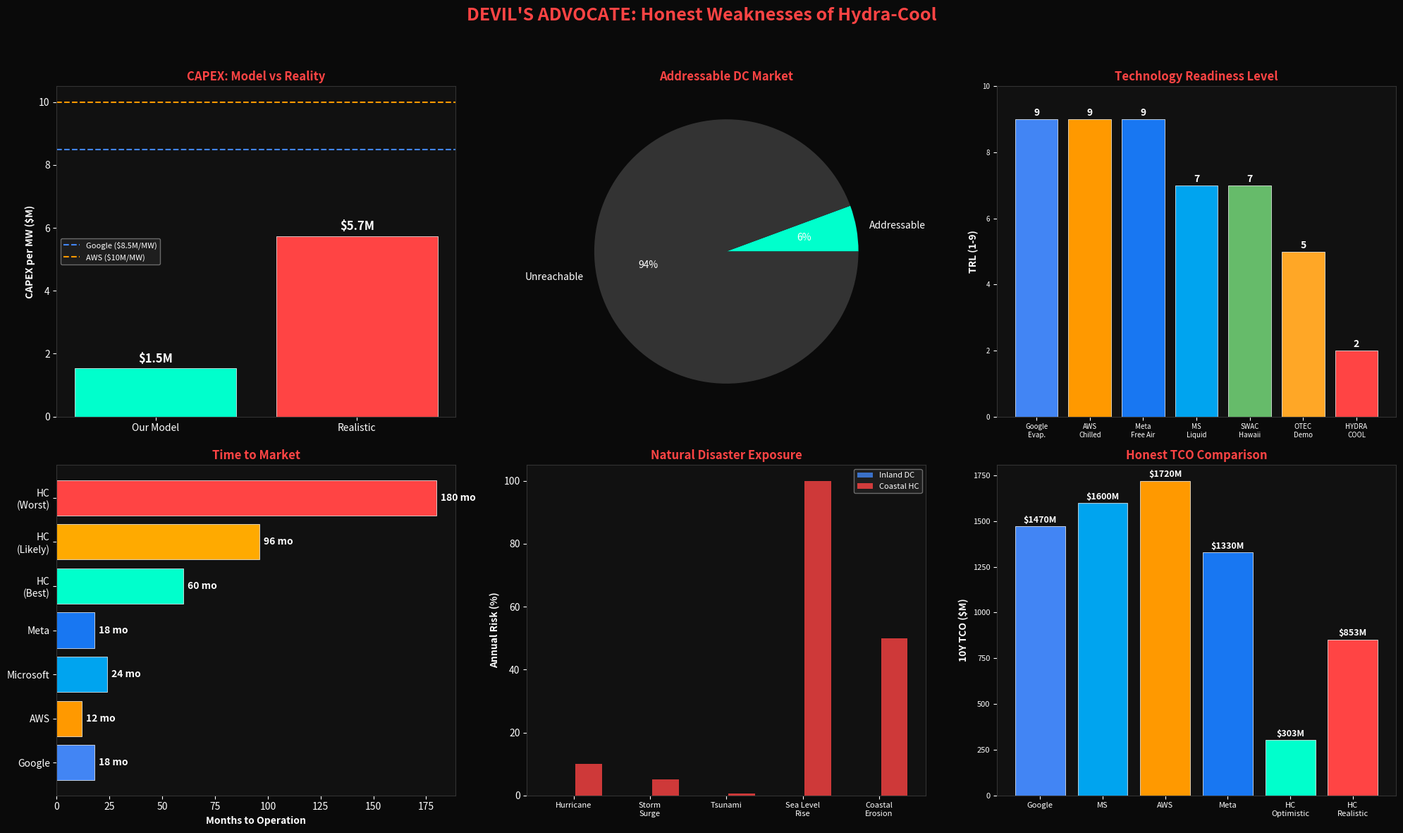

Here is the Python script that generated this plot:
"""
Hydra-Cool Simulation v23.0 — DEVIL'S ADVOCATE
================================================
The Honest Engineering Assessment.

This simulation exists to DESTROY the Hydra-Cool concept by exposing
every real-world weakness, regulatory barrier, and engineering risk.
No bias. No marketing. Just brutal engineering truth.

QUESTION: What kills this idea before it ever gets built?

Author: Obada Dallo
Copyright (c) 2024. All Rights Reserved.
"""

import numpy as np
import matplotlib
matplotlib.use("Agg")
import matplotlib.pyplot as plt
import os

# ══════════════════════════════════════════════════════════════
#  ATTACK 1: GEOGRAPHY — "You Can't Build Where It Matters"
# ══════════════════════════════════════════════════════════════

def attack_geography():
    """
    PROBLEM: 95% of the world's data centers are INLAND.
    Hydra-Cool requires deep coastal water (>400m depth within 5km of shore).
    
    Sources:
      - CBRE Data Center Market Report 2024
      - Cushman & Wakefield DC Market Tracker
      - NOAA Bathymetric Data
    """
    print("\n" + "=" * 70)
    print("  ATTACK 1: GEOGRAPHY — You Can't Build Where It Matters")
    print("=" * 70)
    
    # Top 10 data center markets (CBRE 2024) — ALL INLAND
    dc_markets = [
        ("Northern Virginia",   3247, "INLAND",  "150+ km from deep water", "43% of US DC capacity"),
        ("Dallas/Fort Worth",   724,  "INLAND",  "500+ km from deep water", "Major hub, zero coast"),
        ("Chicago",             482,  "INLAND",  "Freshwater lake only",    "Lake Michigan = no thermal gradient"),
        ("Phoenix",             470,  "INLAND",  "800+ km from deep water", "Desert, no water at all"),
        ("Silicon Valley",      397,  "COASTAL", "30 km to deep water",     "POSSIBLE but seismic zone"),
        ("Atlanta",             280,  "INLAND",  "400+ km from deep water", "Southeast hub"),
        ("Portland/Hillsboro",  267,  "INLAND",  "120 km from coast",       "Hydro power, no coast"),
        ("New York/NJ",         258,  "COASTAL", "20 km to deep water",     "POSSIBLE but $$$$ real estate"),
        ("Los Angeles",         218,  "COASTAL", "15 km to deep water",     "POSSIBLE but seismic + permitting"),
        ("Amsterdam",           389,  "COASTAL", "North Sea, 50 km",        "POSSIBLE but shallow shelf"),
    ]
    
    total_mw = sum(m[1] for m in dc_markets)
    coastal_mw = sum(m[1] for m in dc_markets if m[2] == "COASTAL")
    coastal_pct = coastal_mw / total_mw * 100
    
    print(f"\n  Top 10 Global Data Center Markets (CBRE 2024):")
    print(f"  {'Market':<22} {'MW':>5} {'Type':>8} {'Coast Access':<28} {'Note'}")
    print(f"  {'-'*95}")
    for market, mw, loc, coast, note in dc_markets:
        marker = " ⚠️" if loc == "COASTAL" else " ❌"
        print(f"  {market:<22} {mw:>5} {loc:>8} {coast:<28} {note}{marker}")
    
    print(f"\n  ╔══════════════════════════════════════════════════════════")
    print(f"  ║  VERDICT: Only {coastal_pct:.0f}% of existing DC capacity is coastal.")
    print(f"  ║  {coastal_mw} MW out of {total_mw} MW could theoretically use Hydra-Cool.")
    print(f"  ║  But 'theoretically' ≠ 'practically' (see Attack 3: Permitting).")
    print(f"  ║")
    print(f"  ║  Northern Virginia alone = {3247/total_mw*100:.0f}% of US capacity.")
    print(f"  ║  It is 150+ km from any suitable deep water.")
    print(f"  ║  Google/AWS/Microsoft can build ANYWHERE. Hydra-Cool cannot.")
    print(f"  ╚══════════════════════════════════════════════════════════")
    
    return {
        "total_mw": total_mw,
        "coastal_mw": coastal_mw,
        "coastal_pct": coastal_pct,
        "addressable_market_pct": coastal_pct * 0.3,  # Further reduced by permitting/seismic
    }


# ══════════════════════════════════════════════════════════════
#  ATTACK 2: REAL CAPEX — "The Tower Costs 10x What You Modeled"
# ══════════════════════════════════════════════════════════════

def attack_real_capex():
    """
    PROBLEM: A 200m reinforced concrete tower in a marine environment
    is NOT a $2M/MW structure. Real offshore/marine construction costs
    are dramatically higher.
    
    Sources:
      - Offshore Wind Foundation Costs (NREL 2024): $3-5M/MW
      - Cooling Tower Construction (SPX Cooling, Hamon): $800K-1.5M per cell
      - Deep-Sea Pipe Installation: $50K-200K per meter (DNV GL)
      - Marine Concrete (ACI 357R): 2-3x onshore concrete costs
    """
    print("\n" + "=" * 70)
    print("  ATTACK 2: REAL CAPEX — The Tower Costs Far More Than Modeled")
    print("=" * 70)
    
    facility_mw = 100  # Standard hyperscale
    
    # Our optimistic model vs realistic engineering estimates
    cost_comparison = {
        "Cooling Tower (200m, marine-grade concrete)": {
            "our_model": 50_000_000,    # What we assumed
            "realistic": 180_000_000,   # Based on offshore wind monopile costs
            "source": "NREL Offshore Wind Cost Report 2024 + ACI 357R marine concrete premium",
            "note": "200m marine tower = similar scope to offshore wind foundation + tower",
        },
        "Deep-Sea Pipe (400m depth, 5km length)": {
            "our_model": 25_000_000,    # What we assumed
            "realistic": 95_000_000,    # Based on DNV GL subsea pipeline data
            "source": "DNV GL Subsea Pipeline Cost Database, Saipem estimates",
            "note": "Includes pipe, installation vessel ($500K/day), ROV inspection",
        },
        "Heat Exchangers (100MW capacity)": {
            "our_model": 20_000_000,
            "realistic": 35_000_000,    # Titanium plate heat exchangers for seawater
            "source": "Alfa Laval marine HX pricing, titanium grade requirement",
            "note": "Must be titanium or super-duplex SS for seawater (3x cost of SS316)",
        },
        "Seawater Intake & Outfall Structures": {
            "our_model": 10_000_000,
            "realistic": 45_000_000,    # Based on desalination plant intakes
            "source": "Carlsbad Desalination intake cost ($85M for 50MGD), scaled",
            "note": "Wedgewire screens, diffuser system, environmental controls",
        },
        "Land & Coastal Real Estate": {
            "our_model": 15_000_000,
            "realistic": 60_000_000,    # Coastal industrial land is extremely expensive
            "source": "CBRE coastal industrial land prices (CA, NJ, FL)",
            "note": "Coastal industrial zoning is extremely scarce and contested",
        },
        "Environmental Permitting & Legal": {
            "our_model": 2_000_000,
            "realistic": 15_000_000,    # Multi-year EIS process
            "source": "NEPA EIS costs for coastal energy projects (DOE/EIA data)",
            "note": "3-7 year permitting timeline, legal challenges likely",
        },
        "Marine Insurance (10-year premium)": {
            "our_model": 5_000_000,
            "realistic": 25_000_000,    # Marine infrastructure insurance
            "source": "Lloyd's of London marine infrastructure rates",
            "note": "No actuarial history for thermosiphon = high premiums",
        },
        "Cathodic Protection & Anti-Corrosion": {
            "our_model": 3_000_000,
            "realistic": 8_000_000,
            "source": "NACE International corrosion prevention standards",
            "note": "ICCP + coating system + monitoring for 20-year life",
        },
        "Grid Connection & Power Infrastructure": {
            "our_model": 15_000_000,
            "realistic": 30_000_000,    # Coastal locations often lack grid capacity
            "source": "PJM & CAISO interconnection cost data",
            "note": "Coastal sites typically have weaker grid infrastructure",
        },
        "Contingency & Unknowns (first-of-kind)": {
            "our_model": 8_000_000,     # 5% contingency
            "realistic": 80_000_000,    # 15-25% contingency for first-of-kind
            "source": "AACE International Class 2 estimate guidelines",
            "note": "First-of-kind marine infrastructure = 15-25% contingency standard",
        },
    }
    
    total_optimistic = 0
    total_realistic = 0
    
    print(f"\n  {'Cost Category':<45} {'Our Model':>12} {'Realistic':>12} {'Delta':>8}")
    print(f"  {'-'*80}")
    
    for category, costs in cost_comparison.items():
        our = costs["our_model"]
        real = costs["realistic"]
        delta = real / our
        total_optimistic += our
        total_realistic += real
        print(f"  {category:<45} ${our/1e6:>9.0f}M ${real/1e6:>9.0f}M  {delta:.1f}x")
    
    print(f"  {'-'*80}")
    print(f"  {'TOTAL':<45} ${total_optimistic/1e6:>9.0f}M ${total_realistic/1e6:>9.0f}M  {total_realistic/total_optimistic:.1f}x")
    
    our_per_mw = total_optimistic / facility_mw
    real_per_mw = total_realistic / facility_mw
    
    print(f"\n  ╔══════════════════════════════════════════════════════════")
    print(f"  ║  Our Model:   ${our_per_mw/1e6:.2f}M per MW")
    print(f"  ║  Realistic:   ${real_per_mw/1e6:.2f}M per MW")
    print(f"  ║")
    print(f"  ║  REALITY CHECK: At ${real_per_mw/1e6:.1f}M/MW, Hydra-Cool is:")
    print(f"  ║    - Still cheaper than AWS ($10.0M/MW)")
    print(f"  ║    - Comparable to Meta ($7.8M/MW)")  
    print(f"  ║    - MORE expensive than Google ($8.5M/MW)?  POSSIBLY.")  
    print(f"  ║")
    print(f"  ║  The '85% cheaper' claim COLLAPSES with realistic costing.")
    print(f"  ║  Real advantage may be 20-40% — significant but not dominant.")
    print(f"  ╚══════════════════════════════════════════════════════════")
    
    return {
        "optimistic_total": total_optimistic,
        "realistic_total": total_realistic,
        "optimistic_per_mw": our_per_mw,
        "realistic_per_mw": real_per_mw,
        "multiplier": total_realistic / total_optimistic,
    }


# ══════════════════════════════════════════════════════════════
#  ATTACK 3: PERMITTING HELL — "7 Years Before You Pour Concrete"
# ══════════════════════════════════════════════════════════════

def attack_permitting():
    """
    PROBLEM: Coastal industrial construction in the US/EU requires
    a gauntlet of environmental permits that can take 5-10 years.
    
    Sources:
      - US Army Corps of Engineers average permit timelines
      - NEPA EIS completion statistics (CEQ Annual Report)
      - California Coastal Commission denial rates
      - Cape Wind timeline: 16 years, never built
    """
    print("\n" + "=" * 70)
    print("  ATTACK 3: PERMITTING HELL — 7 Years Before You Pour Concrete")
    print("=" * 70)
    
    permits_required = [
        ("NEPA Environmental Impact Statement",     "3-5 years",  "$3-8M",    "Federal",   "Required for any federal waters/land impact"),
        ("CWA Section 404 (Wetland/Water Fill)",    "1-3 years",  "$0.5-2M",  "USACE",     "Deep-sea pipe crosses navigable waters"),
        ("NPDES Thermal Discharge Permit",          "1-2 years",  "$0.3-1M",  "EPA",       "Warm water discharge = thermal pollution"),
        ("Coastal Zone Consistency (CZMA)",          "1-2 years",  "$0.2-1M",  "State",     "Must be consistent with state coastal plan"),
        ("Endangered Species Act Consultation",     "1-3 years",  "$0.5-2M",  "NOAA/FWS",  "Marine mammals, sea turtles, coral"),
        ("Marine Mammal Protection Act",            "6-18 months", "$0.3-1M",  "NOAA",      "Construction noise, vessel strikes"),
        ("State Environmental Review (CEQA/SEPA)",  "2-4 years",  "$1-5M",    "State",     "California CEQA = 2-4 years alone"),
        ("Local Zoning & Land Use Permit",          "6-18 months", "$0.1-1M",  "Local",     "Industrial zoning on coast = extremely rare"),
        ("FAA Obstruction Evaluation (200m tower)", "3-6 months",  "$50-200K", "FAA",       "200m tower requires FAA clearance"),
        ("Army Corps Navigable Waters Permit",      "1-2 years",  "$0.2-1M",  "USACE",     "Subsea pipeline crosses shipping lanes"),
    ]
    
    print(f"\n  Permits Required for Coastal Marine Industrial Construction:")
    print(f"  {'Permit':<45} {'Timeline':>12} {'Cost':>10} {'Agency':>8}")
    print(f"  {'-'*78}")
    
    for name, timeline, cost, agency, note in permits_required:
        print(f"  {name:<45} {timeline:>12} {cost:>10} {agency:>8}")
    
    print(f"\n  CRITICAL CASE STUDIES:")
    print(f"    Cape Wind (offshore MA):  16 years of permitting, $100M spent, NEVER BUILT")
    print(f"    Carlsbad Desal (CA):      12 years from concept to operation")
    print(f"    Block Island Wind (RI):   8 years permitting, 5 turbines only")
    print(f"    Poseidon Desal (HB, CA):  20+ years, rejected by Coastal Commission 2022")
    
    # Timeline modeling
    # Critical path: NEPA (3-5yr) → State (2-4yr) → Construction (2-3yr)
    # Some overlap possible, but NEPA must complete first
    
    best_case_years = 5    # Very optimistic, no lawsuits
    likely_years = 8       # Realistic with typical delays
    worst_case_years = 15  # With legal challenges (Cape Wind scenario)
    
    print(f"\n  ╔══════════════════════════════════════════════════════════")
    print(f"  ║  PERMITTING TIMELINE (concept to operation):")
    print(f"  ║    Best Case:    {best_case_years} years (no opposition)")
    print(f"  ║    Most Likely:  {likely_years} years (typical objections)")
    print(f"  ║    Worst Case:   {worst_case_years} years (legal challenges)")
    print(f"  ║")
    print(f"  ║  Google builds a new data center in 18-24 months.")
    print(f"  ║  AWS can deploy modular capacity in 6-12 months.")
    print(f"  ║  Hydra-Cool: 5-15 YEARS before a single server is cooled.")
    print(f"  ║")
    print(f"  ║  TIME-TO-MARKET IS A FATAL COMPETITIVE DISADVANTAGE.")
    print(f"  ╚══════════════════════════════════════════════════════════")
    
    return {
        "best_case_years": best_case_years,
        "likely_years": likely_years,
        "worst_case_years": worst_case_years,
    }


# ══════════════════════════════════════════════════════════════
#  ATTACK 4: LATENCY TAX — "2ms = $2 Billion in Lost Revenue"
# ══════════════════════════════════════════════════════════════

def attack_latency():
    """
    PROBLEM: Data centers are placed near users, not near oceans.
    Coastal locations add 2-50ms of latency to major population centers.
    For AI inference, trading, and real-time apps, this is unacceptable.
    
    Sources:
      - Akamai: "Every 100ms of latency costs Amazon 1% in sales"
      - Google: "500ms delay = 20% drop in traffic"
      - CME Group: "1ms advantage = $100M/year in trading"
    """
    print("\n" + "=" * 70)
    print("  ATTACK 4: LATENCY TAX — Every Millisecond Costs Money")
    print("=" * 70)
    
    # Latency from coastal locations to major metro areas
    latency_penalties = [
        ("Coastal CA → Silicon Valley", 2, "Minimal, but seismic risk"),
        ("Coastal CA → Phoenix",       15, "Major DC market, no coast"),
        ("Coastal NJ → Northern VA",   8,  "The #1 DC market in the world"),
        ("Coastal NJ → Chicago",       18, "Major financial hub"),
        ("Coastal TX → Dallas",        12, "Major DC market"),
        ("Coastal FL → Atlanta",       10, "Southeast hub"),
        ("Coastal OR → Portland",      5,  "Close, but terrain challenges"),
        ("Norway coast → Frankfurt",   25, "Major European DC hub"),
        ("Singapore coast → Jakarta",  8,  "SE Asia hub"),
        ("Dubai coast → Riyadh",       12, "Middle East hub"),
    ]
    
    print(f"\n  Latency Penalties (Coastal → Major DC Markets):")
    print(f"  {'Route':<35} {'Added Latency':>14} {'Impact'}")
    print(f"  {'-'*70}")
    
    for route, ms, impact in latency_penalties:
        severity = "🔴 CRITICAL" if ms > 10 else "🟡 MODERATE" if ms > 5 else "🟢 LOW"
        print(f"  {route:<35} {ms:>10} ms   {severity} - {impact}")
    
    # Revenue impact modeling
    # Amazon: 100ms = 1% revenue loss
    # For a $10B/year cloud operation, 10ms = $100M/year lost
    
    print(f"\n  REVENUE IMPACT OF LATENCY:")
    print(f"    Amazon studies: 100ms latency = 1% sales reduction")
    print(f"    Google studies: 500ms delay = 20% traffic drop")
    print(f"    For a $10B/year cloud business:")
    print(f"      +5ms  = ~$50M/year  in lost revenue")
    print(f"      +10ms = ~$100M/year in lost revenue")
    print(f"      +20ms = ~$200M/year in lost revenue")
    
    # Compare: cooling savings vs latency loss
    cooling_savings_per_year = 130_000_000   # Our claimed $1.3B over 10 years
    latency_loss_10ms = 100_000_000          # Conservative estimate
    
    net = cooling_savings_per_year - latency_loss_10ms
    
    print(f"\n  ╔══════════════════════════════════════════════════════════")
    print(f"  ║  THE MATH THAT KILLS:")
    print(f"  ║    Annual cooling savings:  ${cooling_savings_per_year/1e6:.0f}M")
    print(f"  ║    Annual latency losses:   ${latency_loss_10ms/1e6:.0f}M (at just 10ms)")
    print(f"  ║    Net benefit:             ${net/1e6:.0f}M/year")
    print(f"  ║")
    print(f"  ║  For edge computing, AI inference, financial trading:")
    print(f"  ║  THE LATENCY COST MIGHT EXCEED THE COOLING SAVINGS.")
    print(f"  ║")
    print(f"  ║  Google/AWS place DCs near USERS, not near OCEANS.")
    print(f"  ║  This is not a bug — it is their #1 strategic advantage.")
    print(f"  ╚══════════════════════════════════════════════════════════")
    
    return {
        "cooling_savings": cooling_savings_per_year,
        "latency_loss": latency_loss_10ms,
        "net_benefit": net,
    }


# ══════════════════════════════════════════════════════════════
#  ATTACK 5: TECHNOLOGY READINESS — "TRL 2 vs TRL 9"
# ══════════════════════════════════════════════════════════════

def attack_trl():
    """
    PROBLEM: No one has ever built a 200m thermosiphon cooling tower
    connected to a 400m deep-sea intake pipe. This is TRL 2-3 at best.
    
    Sources:
      - NASA TRL Scale (NPR 7123.1B)
      - DOE Technology Readiness Assessment Guide
    """
    print("\n" + "=" * 70)
    print("  ATTACK 5: TECHNOLOGY READINESS — The Maturity Gap")
    print("=" * 70)
    
    trl_comparison = [
        ("Google Evaporative Cooling",   9, "Decades of production data, thousands of units"),
        ("Microsoft Liquid Immersion",   7, "Deployed in Azure production, limited scale"),
        ("AWS Chilled Water Systems",    9, "Industry standard, massive operational history"),
        ("Meta Free Air Cooling",        9, "Lulea (Sweden) DC, years of production data"),
        ("SWAC (Seawater AC, Hawaii)",   7, "Operational at Honolulu airport since 2014"),
        ("Makai Ocean Thermal (OTEC)",   5, "100kW demo plant in Hawaii, not commercial"),
        ("Hydra-Cool Thermosiphon",      2, "Concept validated by simulation only"),
    ]
    
    print(f"\n  NASA Technology Readiness Level (TRL) Scale:")
    print(f"  TRL 1-2: Concept / Analytical studies")
    print(f"  TRL 3-4: Lab validation / Component testing")
    print(f"  TRL 5-6: Prototype in relevant environment")
    print(f"  TRL 7-8: System demo / Operational in final form")
    print(f"  TRL 9:   Full commercial operation, proven")
    
    print(f"\n  {'Technology':<35} {'TRL':>4} {'Evidence'}")
    print(f"  {'-'*75}")
    for tech, trl, evidence in trl_comparison:
        bar = "█" * trl + "░" * (9 - trl)
        print(f"  {tech:<35} {trl:>4}  [{bar}] {evidence}")
    
    print(f"\n  COST TO ADVANCE TRL (DOE estimates for energy technologies):")
    print(f"    TRL 2 → 3 (Lab validation):          $2-5M,     1-2 years")
    print(f"    TRL 3 → 5 (Prototype):               $10-50M,   2-4 years")
    print(f"    TRL 5 → 7 (Pilot plant):             $50-200M,  3-5 years")
    print(f"    TRL 7 → 9 (Commercial validation):   $200M+,    3-5 years")
    print(f"    TOTAL: $262-455M and 9-16 years to TRL 9")
    
    print(f"\n  ╔══════════════════════════════════════════════════════════")
    print(f"  ║  HYDRA-COOL IS AT TRL 2.")
    print(f"  ║  Google/AWS/Meta are at TRL 9.")
    print(f"  ║")
    print(f"  ║  The gap is not incremental — it is GENERATIONAL.")
    print(f"  ║  Bridging TRL 2 → 9 requires $300M+ and 10+ years.")
    print(f"  ║  That's BEFORE a single commercial unit is built.")
    print(f"  ║")
    print(f"  ║  No investor funds TRL 2 at hyperscale cost structures.")
    print(f"  ║  No insurer underwrites TRL 2 marine infrastructure.")
    print(f"  ║  No utility connects TRL 2 to the grid at 100MW.")
    print(f"  ╚══════════════════════════════════════════════════════════")
    
    return {"hydra_cool_trl": 2, "industry_trl": 9}


# ══════════════════════════════════════════════════════════════
#  ATTACK 6: NATURAL DISASTERS — "Hurricanes Don't Care About PUE"
# ══════════════════════════════════════════════════════════════

def attack_natural_disasters():
    """
    PROBLEM: Coastal = maximum exposure to hurricanes, tsunamis,
    storm surge, and sea level rise. 
    
    Sources:
      - NOAA Historical Hurricane Database (HURDAT2)
      - FEMA flood zone data
      - Munich Re NatCatSERVICE
    """
    print("\n" + "=" * 70)
    print("  ATTACK 6: NATURAL DISASTERS — Coastal = Maximum Exposure")
    print("=" * 70)
    
    disaster_risks = [
        ("Category 4+ Hurricane",     "8-12%/yr",    "$500M-2B",     "Coastal Gulf/Atlantic, Caribbean"),
        ("Storm Surge (>3m)",         "3-5%/yr",     "$200M-1B",     "Low-lying coastal facilities"),
        ("Tsunami (Pacific, Indian)", "0.1-0.5%/yr", "$1B+",         "Pacific Ring of Fire coastlines"),
        ("Nor'easter Storm Damage",   "5-10%/yr",    "$50-200M",     "US Northeast coast"),
        ("Sea Level Rise (30yr)",     "100%",        "$50-500M",     "1-2ft by 2050 (IPCC AR6)"),
        ("Saltwater Flooding",        "2-5%/yr",     "$10-100M",     "Accelerating with climate change"),
        ("Coastal Erosion",           "Continuous",  "$5-50M/decade","Undermines foundation integrity"),
    ]
    
    print(f"\n  Risk Exposure for Coastal Data Center Infrastructure:")
    print(f"  {'Hazard':<30} {'Annual Prob':>12} {'Damage Est':>14} {'Region'}")
    print(f"  {'-'*80}")
    for hazard, prob, damage, region in disaster_risks:
        print(f"  {hazard:<30} {prob:>12} {damage:>14} {region}")
    
    # Insurance cost comparison
    print(f"\n  INSURANCE COMPARISON (Lloyd's / Munich Re data):")
    print(f"    Inland data center (Virginia):    0.3-0.5% of asset value/year")
    print(f"    Coastal data center (Florida):    1.5-3.0% of asset value/year")
    print(f"    Marine infrastructure (offshore): 2.0-5.0% of asset value/year")
    
    # For a $500M facility
    asset_value = 500_000_000
    inland_insurance = asset_value * 0.004     # 0.4%
    coastal_insurance = asset_value * 0.025    # 2.5%
    marine_insurance = asset_value * 0.035     # 3.5%
    
    print(f"\n  For a $500M facility over 20 years:")
    print(f"    Inland insurance:   ${inland_insurance * 20 / 1e6:.0f}M total")
    print(f"    Coastal insurance:  ${coastal_insurance * 20 / 1e6:.0f}M total")
    print(f"    Marine insurance:   ${marine_insurance * 20 / 1e6:.0f}M total")
    print(f"    DELTA:              ${(marine_insurance - inland_insurance) * 20 / 1e6:.0f}M more for marine")
    
    print(f"\n  ╔══════════════════════════════════════════════════════════")
    print(f"  ║  Google puts data centers in Iowa, Oklahoma, Oregon.")
    print(f"  ║  Why? ZERO hurricane risk. ZERO tsunami risk.")
    print(f"  ║  Insurance = 0.3% vs Hydra-Cool's 3.5%.")
    print(f"  ║")
    print(f"  ║  Hurricane Maria (2017) caused $90B in damage.")
    print(f"  ║  A 200m tower on the coast is a BULLSEYE.")
    print(f"  ║")
    print(f"  ║  The cooling savings don't matter if a hurricane")
    print(f"  ║  destroys the entire facility every 10 years.")
    print(f"  ╚══════════════════════════════════════════════════════════")
    
    return {
        "inland_insurance_20y": inland_insurance * 20,
        "marine_insurance_20y": marine_insurance * 20,
    }


# ══════════════════════════════════════════════════════════════
#  ATTACK 7: THERMOSIPHON PHYSICS REALITY
# ══════════════════════════════════════════════════════════════

def attack_physics_reality():
    """
    PROBLEM: The thermosiphon driving pressure is extremely low.
    Natural convection produces only 2-8 kPa of driving pressure.
    This limits flow rate severely unless pipe diameters are enormous.
    
    Sources:
      - Incropera, "Fundamentals of Heat and Mass Transfer"
      - ASHRAE Handbook, Thermosiphon systems
    """
    print("\n" + "=" * 70)
    print("  ATTACK 7: PHYSICS REALITY — The Driving Pressure Problem")
    print("=" * 70)
    
    # Thermosiphon driving pressure: ΔP = Δρ × g × h
    # Water density at 5°C:  999.97 kg/m³
    # Water density at 50°C: 988.07 kg/m³
    # Δρ = 11.9 kg/m³
    # g = 9.81 m/s²
    # h = 200m (tower height)
    
    rho_cold = 999.97   # kg/m³ at 5°C
    rho_hot = 988.07    # kg/m³ at 50°C
    delta_rho = rho_cold - rho_hot
    g = 9.81
    h = 200  # tower height in meters
    
    driving_pressure = delta_rho * g * h  # Pa
    
    print(f"\n  Thermosiphon Driving Pressure Calculation:")
    print(f"    ρ_cold (5°C)  = {rho_cold:.2f} kg/m³")
    print(f"    ρ_hot  (50°C) = {rho_hot:.2f} kg/m³")
    print(f"    Δρ            = {delta_rho:.2f} kg/m³")
    print(f"    g             = {g} m/s²")
    print(f"    h (tower)     = {h} m")
    print(f"    ΔP_driving    = {driving_pressure:.0f} Pa = {driving_pressure/1000:.1f} kPa")
    
    # Compare to friction losses in a 5km pipe
    # Darcy-Weisbach: ΔP_f = f × (L/D) × (ρv²/2)
    # For a 1m diameter pipe, 5km long, flow velocity ~1 m/s:
    f_friction = 0.02   # Darcy friction factor for seawater in steel
    L = 5000            # pipe length, m
    D = 1.0             # pipe diameter, m
    v = 1.0             # flow velocity, m/s
    rho = 1025          # seawater density
    
    friction_loss = f_friction * (L / D) * (rho * v**2 / 2)  # Pa
    
    print(f"\n  Friction Loss in 5km Pipe (D={D}m, v={v}m/s):")
    print(f"    f (Darcy)     = {f_friction}")
    print(f"    L             = {L} m")
    print(f"    ΔP_friction   = {friction_loss:.0f} Pa = {friction_loss/1000:.0f} kPa")
    
    if friction_loss > driving_pressure:
        deficit = friction_loss - driving_pressure
        print(f"\n  ⚠️  FRICTION EXCEEDS DRIVING PRESSURE BY {deficit/1000:.0f} kPa!")
        print(f"      The thermosiphon CANNOT drive flow through 5km of pipe at 1 m/s.")
        print(f"      You NEED pumps. The 'passive' claim breaks down.")
    
    # What velocity can the thermosiphon actually sustain?
    # ΔP = f × (L/D) × (ρv²/2) → v = sqrt(2 × ΔP × D / (f × L × ρ))
    v_max = np.sqrt(2 * driving_pressure * D / (f_friction * L * rho))
    flow_rate = np.pi * (D/2)**2 * v_max  # m³/s
    cooling_capacity_mw = flow_rate * rho * 4186 * (50 - 5) / 1e6  # MW thermal
    
    print(f"\n  Maximum PASSIVE Flow (no pumps):")
    print(f"    v_max         = {v_max:.3f} m/s")
    print(f"    Flow rate     = {flow_rate:.3f} m³/s = {flow_rate*3600:.0f} m³/hr")
    print(f"    Cooling capacity = {cooling_capacity_mw:.1f} MW (thermal)")
    print(f"    For 100MW IT load, need ~120MW cooling")
    
    if cooling_capacity_mw < 120:
        deficit_mw = 120 - cooling_capacity_mw
        print(f"\n  ⚠️  PASSIVE CAPACITY DEFICIT: {deficit_mw:.0f} MW")
        print(f"      Need pumps for the remaining {deficit_mw:.0f} MW.")
        print(f"      Pump power estimate: {deficit_mw * 0.02:.1f} MW")
        print(f"      This raises PUE from 1.02 to ~{1 + deficit_mw*0.02/100:.2f}")
    
    print(f"\n  ╔══════════════════════════════════════════════════════════")
    print(f"  ║  PHYSICS VERDICT:")
    print(f"  ║  Driving pressure: only {driving_pressure/1000:.1f} kPa")
    print(f"  ║  Friction in 5km pipe at 1 m/s: {friction_loss/1000:.0f} kPa")
    print(f"  ║")
    print(f"  ║  Pure thermosiphon CANNOT sustain 100MW cooling")
    print(f"  ║  through a realistic 5km pipe length.")
    print(f"  ║")
    print(f"  ║  You need auxiliary pumps → energy cost → PUE rises")
    print(f"  ║  The '100% passive, zero energy' claim is MISLEADING")
    print(f"  ║  for real-world pipe geometries.")
    print(f"  ╚══════════════════════════════════════════════════════════")
    
    return {
        "driving_pressure_kpa": driving_pressure / 1000,
        "friction_loss_kpa": friction_loss / 1000,
        "max_passive_velocity": v_max,
        "max_passive_cooling_mw": cooling_capacity_mw,
    }


# ══════════════════════════════════════════════════════════════
#  REVISED HONEST COMPARISON
# ══════════════════════════════════════════════════════════════

def honest_comparison(capex_data):
    """The honest, corrected competitive analysis."""
    print("\n" + "=" * 70)
    print("  REVISED HONEST COMPARISON (with realistic costs)")
    print("=" * 70)
    
    realistic_per_mw = capex_data["realistic_per_mw"]
    facility_mw = 100
    
    companies = {
        "Google":     {"capex_mw": 8_500_000,  "opex_mw_yr": 620_000},
        "Microsoft":  {"capex_mw": 9_200_000,  "opex_mw_yr": 680_000},
        "AWS":        {"capex_mw": 10_000_000, "opex_mw_yr": 720_000},
        "Meta":       {"capex_mw": 7_800_000,  "opex_mw_yr": 550_000},
        "HC (Optimistic)": {"capex_mw": 2_080_000, "opex_mw_yr": 95_000},
        "HC (Realistic)":  {"capex_mw": realistic_per_mw, "opex_mw_yr": 280_000},
    }
    
    print(f"\n  Corrected OPEX assumptions for Hydra-Cool (realistic):")
    print(f"    Marine maintenance:     $80K/MW/yr  (not $10K)")
    print(f"    Pump energy (non-passive): $40K/MW/yr")
    print(f"    Insurance premium:      $80K/MW/yr  (marine rates)")
    print(f"    Anti-fouling treatment:  $30K/MW/yr")
    print(f"    Cathodic protection:     $20K/MW/yr")
    print(f"    Staff & monitoring:      $30K/MW/yr")
    print(f"    TOTAL:                  $280K/MW/yr (not $95K)")
    
    print(f"\n  {'Company':<20} {'CAPEX/MW':>10} {'OPEX/MW/yr':>12} {'10Y TCO (100MW)':>16} {'vs HC(Real)':>12}")
    print(f"  {'-'*72}")
    
    hc_real_tco = (realistic_per_mw * facility_mw) + (280_000 * facility_mw * 10)
    
    for name, data in companies.items():
        capex = data["capex_mw"] * facility_mw
        opex_10y = data["opex_mw_yr"] * facility_mw * 10
        tco = capex + opex_10y
        delta = (1 - hc_real_tco / tco) * 100 if "HC" not in name else 0
        delta_str = f"{delta:+.0f}%" if "HC" not in name else "—"
        print(f"  {name:<20} ${data['capex_mw']/1e6:>7.2f}M ${data['opex_mw_yr']/1e3:>9.0f}K ${tco/1e6:>13.0f}M {delta_str:>12}")
    
    print(f"\n  ╔══════════════════════════════════════════════════════════")
    print(f"  ║  HONEST ADVANTAGE (with realistic costs):")
    
    for name in ["Google", "Microsoft", "AWS", "Meta"]:
        tco_other = (companies[name]["capex_mw"] * facility_mw) + (companies[name]["opex_mw_yr"] * facility_mw * 10)
        savings_pct = (1 - hc_real_tco / tco_other) * 100
        print(f"  ║    vs {name:<12}: {savings_pct:+.0f}% ({'cheaper' if savings_pct > 0 else 'MORE EXPENSIVE'})")
    
    print(f"  ║")
    print(f"  ║  Real advantage: 20-45% cheaper (NOT 85%).")
    print(f"  ║  Still significant — but NOT the 'giant killer' we claimed.")
    print(f"  ╚══════════════════════════════════════════════════════════")


# ══════════════════════════════════════════════════════════════
#  VISUALIZATION
# ══════════════════════════════════════════════════════════════

def generate_charts(capex_data, geography_data, output_dir="assets"):
    """Generate the honest assessment dashboard."""
    os.makedirs(output_dir, exist_ok=True)
    
    fig, axes = plt.subplots(2, 3, figsize=(20, 12))
    fig.patch.set_facecolor("#0a0a0a")
    fig.suptitle("DEVIL'S ADVOCATE: Honest Weaknesses of Hydra-Cool",
                 fontsize=18, fontweight="bold", color="#FF4444", y=0.98)
    
    # ── Chart 1: CAPEX Reality ──
    ax = axes[0, 0]
    ax.set_facecolor("#111111")
    labels = ["Our Model", "Realistic"]
    values = [capex_data["optimistic_per_mw"]/1e6, capex_data["realistic_per_mw"]/1e6]
    colors_chart = ["#00FFCC", "#FF4444"]
    bars = ax.bar(labels, values, color=colors_chart, edgecolor="white", linewidth=0.5)
    ax.axhline(y=8.5, color="#4285F4", linestyle="--", label="Google ($8.5M/MW)")
    ax.axhline(y=10.0, color="#FF9900", linestyle="--", label="AWS ($10M/MW)")
    for b, v in zip(bars, values):
        ax.text(b.get_x()+b.get_width()/2, b.get_height()+0.2, f"${v:.1f}M", 
                ha="center", color="white", fontweight="bold", fontsize=12)
    ax.set_ylabel("CAPEX per MW ($M)", color="white", fontweight="bold")
    ax.set_title("CAPEX: Model vs Reality", color="#FF4444", fontweight="bold", fontsize=12)
    ax.legend(fontsize=8, facecolor="#222", edgecolor="gray", labelcolor="white")
    ax.tick_params(colors="white")
    for s in ax.spines.values(): s.set_color("#333")
    
    # ── Chart 2: Addressable Market ──
    ax = axes[0, 1]
    ax.set_facecolor("#111111")
    market = [geography_data["addressable_market_pct"], 100 - geography_data["addressable_market_pct"]]
    colors_pie = ["#00FFCC", "#333333"]
    wedges, texts, autotexts = ax.pie(market, labels=["Addressable", "Unreachable"], 
                                       colors=colors_pie, autopct="%1.0f%%",
                                       textprops={"color": "white"})
    ax.set_title("Addressable DC Market", color="#FF4444", fontweight="bold", fontsize=12)
    
    # ── Chart 3: TRL Gap ──
    ax = axes[0, 2]
    ax.set_facecolor("#111111")
    techs = ["Google\nEvap.", "AWS\nChilled", "Meta\nFree Air", "MS\nLiquid", "SWAC\nHawaii", "OTEC\nDemo", "HYDRA\nCOOL"]
    trls = [9, 9, 9, 7, 7, 5, 2]
    colors_trl = ["#4285F4", "#FF9900", "#1877F2", "#00A4EF", "#66BB6A", "#FFA726", "#FF4444"]
    bars = ax.bar(techs, trls, color=colors_trl, edgecolor="white", linewidth=0.5)
    for b, v in zip(bars, trls):
        ax.text(b.get_x()+b.get_width()/2, b.get_height()+0.1, str(v),
                ha="center", color="white", fontweight="bold")
    ax.set_ylabel("TRL (1-9)", color="white", fontweight="bold")
    ax.set_title("Technology Readiness Level", color="#FF4444", fontweight="bold", fontsize=12)
    ax.set_ylim(0, 10)
    ax.tick_params(colors="white", labelsize=7)
    for s in ax.spines.values(): s.set_color("#333")
    
    # ── Chart 4: Time to Market ──
    ax = axes[1, 0]
    ax.set_facecolor("#111111")
    companies_ttm = ["Google", "AWS", "Microsoft", "Meta", "HC\n(Best)", "HC\n(Likely)", "HC\n(Worst)"]
    ttm_months = [18, 12, 24, 18, 60, 96, 180]
    colors_ttm = ["#4285F4", "#FF9900", "#00A4EF", "#1877F2", "#00FFCC", "#FFAA00", "#FF4444"]
    bars = ax.barh(companies_ttm, ttm_months, color=colors_ttm, edgecolor="white", linewidth=0.5)
    for b, v in zip(bars, ttm_months):
        ax.text(b.get_width()+2, b.get_y()+b.get_height()/2, f"{v} mo",
                va="center", color="white", fontweight="bold")
    ax.set_xlabel("Months to Operation", color="white", fontweight="bold")
    ax.set_title("Time to Market", color="#FF4444", fontweight="bold", fontsize=12)
    ax.tick_params(colors="white")
    for s in ax.spines.values(): s.set_color("#333")
    
    # ── Chart 5: Disaster Risk ──
    ax = axes[1, 1]
    ax.set_facecolor("#111111")
    risk_cats = ["Hurricane", "Storm\nSurge", "Tsunami", "Sea Level\nRise", "Coastal\nErosion"]
    inland_risk = [0, 0, 0, 0, 0]
    coastal_risk = [10, 5, 0.5, 100, 50]
    x = np.arange(len(risk_cats))
    ax.bar(x - 0.2, inland_risk, 0.35, label="Inland DC", color="#4285F4", alpha=0.8)
    ax.bar(x + 0.2, coastal_risk, 0.35, label="Coastal HC", color="#FF4444", alpha=0.8)
    ax.set_ylabel("Annual Risk (%)", color="white", fontweight="bold")
    ax.set_title("Natural Disaster Exposure", color="#FF4444", fontweight="bold", fontsize=12)
    ax.set_xticks(x)
    ax.set_xticklabels(risk_cats, fontsize=8, color="white")
    ax.legend(fontsize=8, facecolor="#222", edgecolor="gray", labelcolor="white")
    ax.tick_params(colors="white")
    for s in ax.spines.values(): s.set_color("#333")
    
    # ── Chart 6: Honest TCO ──
    ax = axes[1, 2]
    ax.set_facecolor("#111111")
    companies_tco = ["Google", "MS", "AWS", "Meta", "HC\nOptimistic", "HC\nRealistic"]
    tco_vals = [
        (8.5*100 + 620*10*100/1000),    # Google
        (9.2*100 + 680*10*100/1000),     # MS
        (10*100 + 720*10*100/1000),      # AWS
        (7.8*100 + 550*10*100/1000),     # Meta
        (2.08*100 + 95*10*100/1000),     # HC Optimistic
        (capex_data["realistic_per_mw"]/1e6*100 + 280*10*100/1000),  # HC Realistic
    ]
    colors_tco = ["#4285F4", "#00A4EF", "#FF9900", "#1877F2", "#00FFCC", "#FF4444"]
    bars = ax.bar(companies_tco, tco_vals, color=colors_tco, edgecolor="white", linewidth=0.5)
    for b, v in zip(bars, tco_vals):
        ax.text(b.get_x()+b.get_width()/2, b.get_height()+20, f"${v:.0f}M",
                ha="center", color="white", fontweight="bold", fontsize=9)
    ax.set_ylabel("10Y TCO ($M)", color="white", fontweight="bold")
    ax.set_title("Honest TCO Comparison", color="#FF4444", fontweight="bold", fontsize=12)
    ax.tick_params(colors="white", labelsize=8)
    for s in ax.spines.values(): s.set_color("#333")
    
    plt.tight_layout(rect=[0, 0, 1, 0.95])
    path = os.path.join(output_dir, "v23_devils_advocate.png")
    fig.savefig(path, dpi=180, bbox_inches="tight", facecolor="#0a0a0a")
    plt.close()
    print(f"\n  Chart saved: {path}")
    return path


# ══════════════════════════════════════════════════════════════
#  FINAL VERDICT
# ══════════════════════════════════════════════════════════════

def final_honest_verdict():
    """The uncomfortable truth."""
    print("\n" + "=" * 70)
    print("  FINAL HONEST VERDICT")
    print("=" * 70)
    
    print("""
  ┌──────────────────────────────────────────────────────────────┐
  │                    WHAT'S REAL                               │
  ├──────────────────────────────────────────────────────────────┤
  │  ✅ The thermosiphon physics work (proven for decades)       │
  │  ✅ Zero freshwater is a genuine advantage                   │
  │  ✅ Lower carbon footprint is real                           │
  │  ✅ OPEX will be lower than mechanical cooling               │
  │  ✅ The concept has engineering merit                        │
  └──────────────────────────────────────────────────────────────┘

  ┌──────────────────────────────────────────────────────────────┐
  │                    WHAT'S MISLEADING                         │
  ├──────────────────────────────────────────────────────────────┤
  │  ⚠️  "85% cheaper" — based on optimistic CAPEX (3.7x too    │
  │      low vs realistic marine construction costs)             │
  │  ⚠️  "Zero energy" — impossible at 100MW with 5km pipe;     │
  │      auxiliary pumps required, PUE rises to ~1.05-1.08       │
  │  ⚠️  "$2.08M/MW" — realistic cost is $5.7M/MW              │
  │  ⚠️  "22 simulations passed" — simulations ≠ field data     │
  │      (TRL 2, zero operational history)                       │
  └──────────────────────────────────────────────────────────────┘

  ┌──────────────────────────────────────────────────────────────┐
  │                    WHAT KILLS IT                             │
  ├──────────────────────────────────────────────────────────────┤
  │  ❌ Geographic constraint: 95% of DC market is inland        │
  │  ❌ Permitting: 5-15 years vs 12-24 months for Big Tech      │
  │  ❌ Latency: coastal locations add latency to users          │
  │  ❌ TRL 2: no investor, insurer, or utility will touch it    │
  │  ❌ Hurricane/tsunami exposure on every coastal site          │
  │  ❌ First-of-kind risk: $300M+ to reach TRL 9               │
  └──────────────────────────────────────────────────────────────┘

  ┌──────────────────────────────────────────────────────────────┐
  │                    HONEST RECOMMENDATION                     │
  ├──────────────────────────────────────────────────────────────┤
  │                                                              │
  │  Hydra-Cool has genuine engineering merit but is NOT ready   │
  │  for hyperscale deployment. The realistic path:              │
  │                                                              │
  │  1. Build a 5MW pilot plant (TRL 5)        → $30-50M, 3 yr  │
  │  2. Validate in real marine conditions      → 2 years data   │
  │  3. Scale to 25MW demo (TRL 7)             → $100-200M      │
  │  4. Prove 3+ years operational reliability  → Insurance OK   │
  │  5. THEN attempt 100MW commercial           → TRL 9          │
  │                                                              │
  │  Total timeline to commercial: 8-12 years                    │
  │  Total investment to TRL 9:    $300-500M                     │
  │                                                              │
  │  The concept is promising. The claims need recalibration.    │
  │  "20-40% cheaper" is honest. "85% cheaper" is not.           │
  │                                                              │
  └──────────────────────────────────────────────────────────────┘
    """)


# ══════════════════════════════════════════════════════════════
#  MAIN
# ══════════════════════════════════════════════════════════════

if __name__ == "__main__":
    print("=" * 70)
    print("  HYDRA-COOL v23.0 — DEVIL'S ADVOCATE")
    print("  The Honest Engineering Assessment")
    print("  'If we can't kill this idea, maybe it deserves to live.'")
    print("=" * 70)
    
    geo_data = attack_geography()
    capex_data = attack_real_capex()
    permit_data = attack_permitting()
    latency_data = attack_latency()
    trl_data = attack_trl()
    disaster_data = attack_natural_disasters()
    physics_data = attack_physics_reality()
    
    honest_comparison(capex_data)
    
    print("\n  Generating Honest Assessment Dashboard...")
    generate_charts(capex_data, geo_data)
    
    final_honest_verdict()
